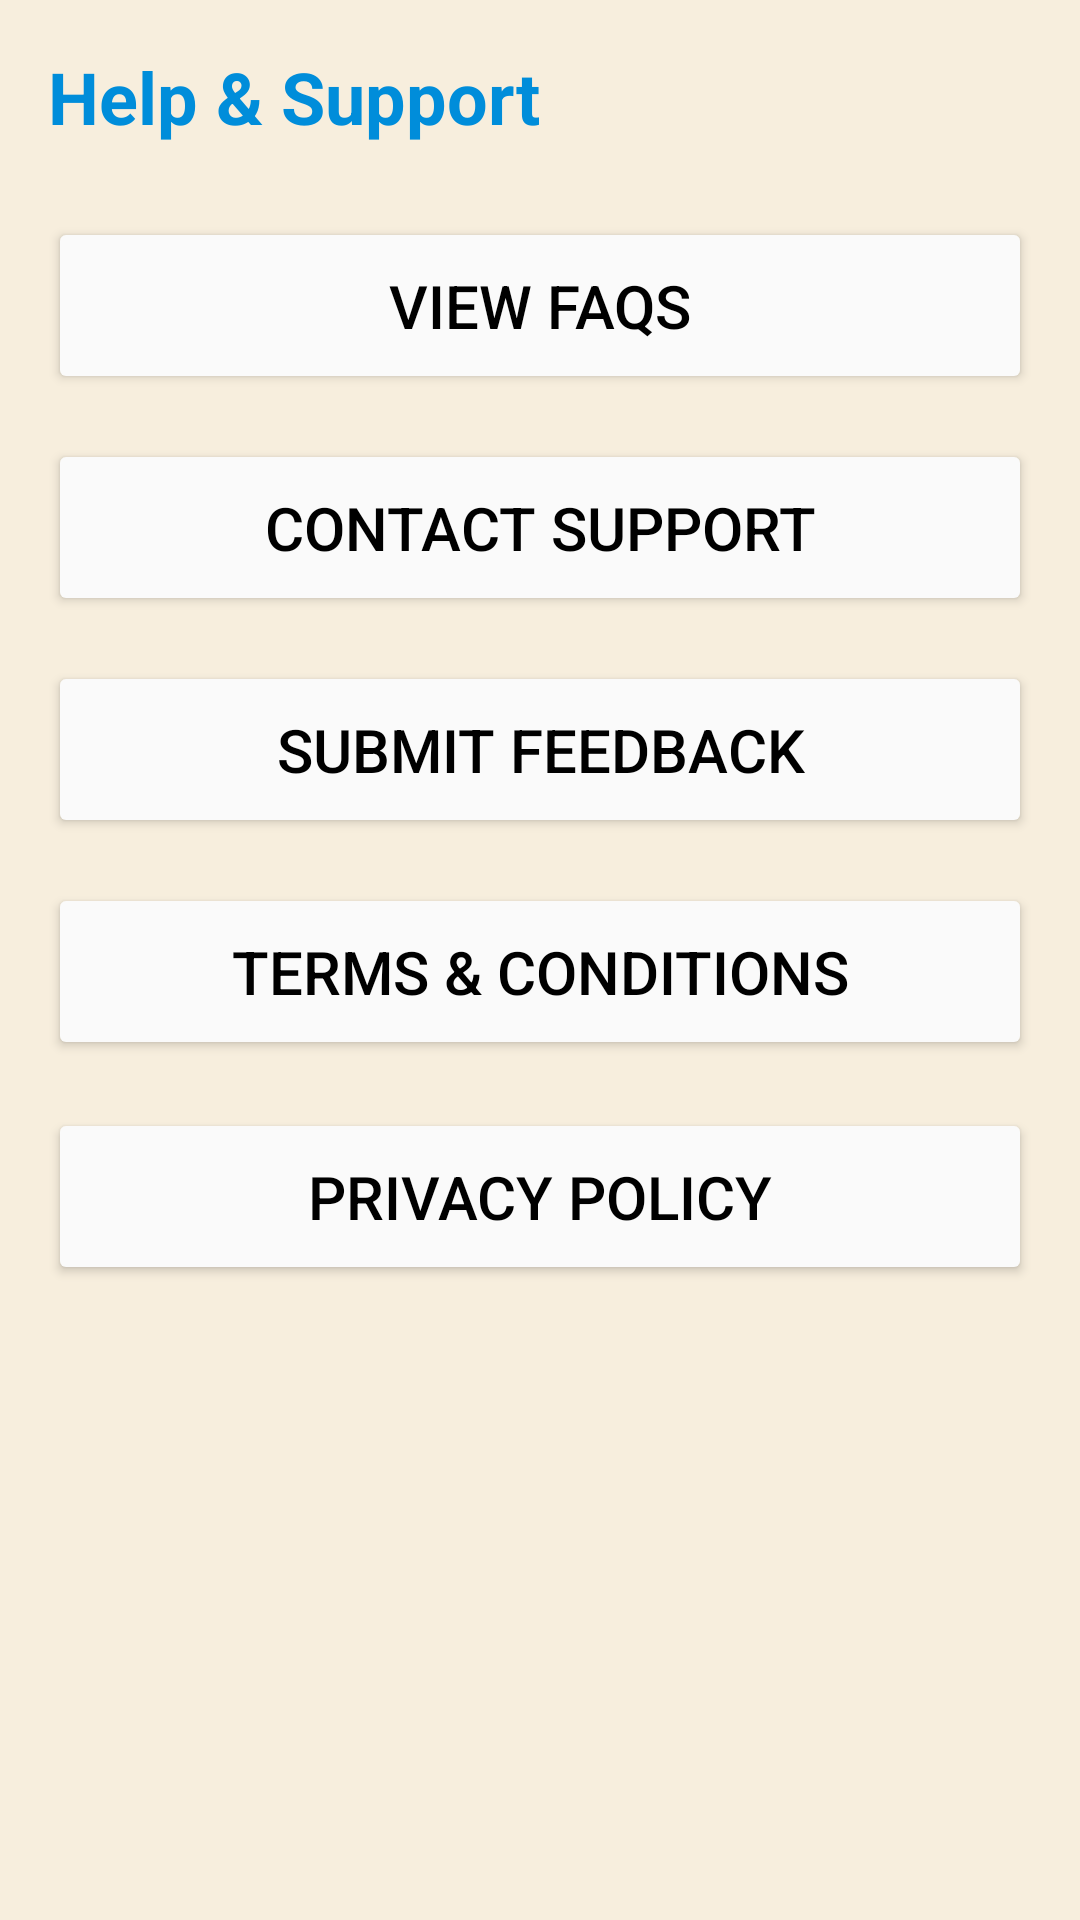

Write the Android layout XML for this screen, with the resource values it uses.
<!-- AndroidManifest.xml: application theme Theme.SportsStore -->
<!-- res/layout/fragment_help_setting.xml -->
<?xml version="1.0" encoding="utf-8"?>
<ScrollView xmlns:android="http://schemas.android.com/apk/res/android"
    xmlns:app="http://schemas.android.com/apk/res-auto"
    android:id="@+id/help_support_scrollview"
    android:layout_width="match_parent"
    android:layout_height="match_parent"
    android:padding="16dp">

    <LinearLayout
        android:id="@+id/help_support_linear_layout"
        android:layout_width="match_parent"
        android:layout_height="wrap_content"
        android:orientation="vertical">

        <TextView
            android:id="@+id/help_support_title"
            android:layout_width="wrap_content"
            android:layout_height="wrap_content"
            android:text="@string/help_support"
            android:textColor="@color/Purple"
            android:textSize="24sp"
            android:textStyle="bold"
            android:layout_marginBottom="24dp" />

        <Button
            android:id="@+id/btn_view_faqs"
            android:layout_width="match_parent"
            android:layout_height="wrap_content"
            android:text="@string/view_faqs"
            android:textColor="?attr/android:textColorPrimary"
            android:backgroundTint="?attr/colorSurface"
            android:textSize="20sp"
            android:padding="16dp"
            android:layout_marginBottom="15dp" />

        <Button
            android:id="@+id/btn_contact_support"
            android:layout_width="match_parent"
            android:layout_height="wrap_content"
            android:text="@string/contact_support"
            android:textColor="?attr/android:textColorPrimary"
            android:backgroundTint="?attr/colorSurface"
            android:textSize="20sp"
            android:padding="16dp"
            android:layout_marginBottom="15dp" />

        <Button
            android:id="@+id/btn_submit_feedback"
            android:layout_width="match_parent"
            android:layout_height="wrap_content"
            android:text="@string/submit_feedback"
            android:textColor="?attr/android:textColorPrimary"
            android:backgroundTint="?attr/colorSurface"
            android:textSize="20sp"
            android:padding="16dp"
            android:layout_marginBottom="15dp" />

        <Button
            android:id="@+id/btn_terms_conditions"
            android:layout_width="match_parent"
            android:layout_height="wrap_content"
            android:text="@string/terms_conditions"
            android:textColor="?attr/android:textColorPrimary"
            android:backgroundTint="?attr/colorSurface"
            android:textSize="20sp"
            android:padding="16dp"
            android:layout_marginBottom="16dp" />

        <Button
            android:id="@+id/btn_privacy_policy"
            android:layout_width="match_parent"
            android:layout_height="wrap_content"
            android:text="@string/privacy_policy"
            android:textColor="?attr/android:textColorPrimary"
            android:backgroundTint="?attr/colorSurface"            android:textSize="20sp"
            android:padding="16dp"
            android:layout_marginBottom="15dp" />

    </LinearLayout>
</ScrollView>
<!-- resources referenced by this layout -->
<resources>
  <color name="Purple">#008DDA</color>
  <string name="contact_support">Contact Support</string>
  <string name="help_support">Help &amp; Support</string>
  <string name="privacy_policy">Privacy Policy</string>
  <string name="submit_feedback">Submit Feedback</string>
  <string name="terms_conditions">Terms &amp; Conditions</string>
  <string name="view_faqs">View FAQs</string>
  <style name="Theme.SportsStore" parent="Theme.MaterialComponents.DayNight.NoActionBar">
          
          <item name="colorPrimary">@color/primaryColor</item>
          <item name="colorPrimaryVariant">@color/primaryDarkColor</item>
          <item name="colorSecondary">@color/accentColor</item>
  
          
          <item name="android:colorBackground">@color/backgroundColor</item>
          <item name="colorSurface">@color/surfaceColor</item>
  
          
          <item name="android:textColorPrimary">@color/textColorPrimary</item>
          <item name="android:textColorSecondary">@color/textColorSecondary</item>
  
          
          <item name="colorError">@color/errorColor</item>
  
          
      </style>
  <color name="primaryColor">#008DDA</color>
  <color name="primaryDarkColor">#65a96e</color>
  <color name="accentColor">#63208f</color>
  <color name="backgroundColor">#F7EEDD</color>
  <color name="surfaceColor">#FaFaFa</color>
  <color name="textColorPrimary">#000000</color>
  <color name="textColorSecondary">#555555</color>
  <color name="errorColor">#B00020</color>
</resources>
